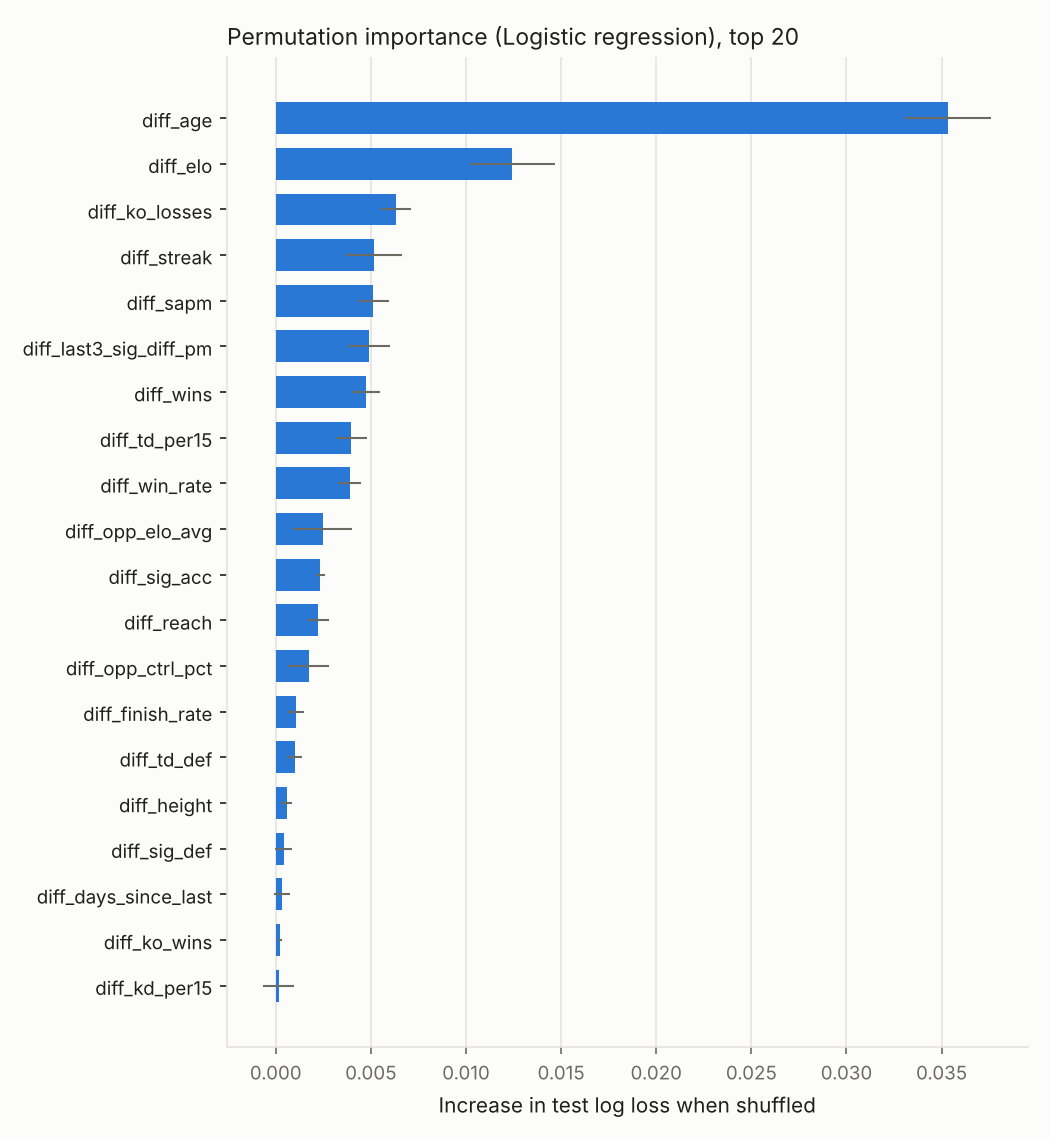

Source data for this figure (header and first rows):
feature, importance, std
diff_age, 0.03534, 0.002259
diff_elo, 0.01244, 0.002246
diff_ko_losses, 0.006314, 0.0007989
diff_streak, 0.005155, 0.001468
diff_sapm, 0.00512, 0.000817
diff_last3_sig_diff_pm, 0.004912, 0.001103
diff_wins, 0.004747, 0.0007214
diff_td_per15, 0.003963, 0.0008118
diff_win_rate, 0.003894, 0.0006114
diff_opp_elo_avg, 0.002467, 0.001554
diff_sig_acc, 0.00234, 0.0002307
diff_reach, 0.002211, 0.000578
diff_opp_ctrl_pct, 0.001727, 0.001099
diff_finish_rate, 0.001059, 0.0004114
diff_td_def, 0.0009932, 0.000384
diff_height, 0.0005902, 0.0002892
diff_sig_def, 0.0004177, 0.0004554
diff_days_since_last, 0.0003345, 0.0004371
diff_ko_wins, 0.0002196, 8.592690285394444e-05
diff_kd_per15, 0.0001523, 0.0008045
diff_head_share, 0.000137, 8.579412113806839e-05
stance_southpaw_vs_orthodox, 0.0001018, 0.0004789
diff_leg_share, 1.7906674912193665e-05, 2.6998971824284764e-05
diff_dwcs_fights, 0.0, 0.0
title_fight, 0.0, 0.0
five_round, 0.0, 0.0
diff_dwcs_wins, 0.0, 0.0
diff_clinch_share, -1.7780514297949245e-05, 6.018698635456334e-05
diff_ground_share, -2.6430168304059087e-05, 7.28827203102801e-05
diff_body_share, -2.696871524932032e-05, 9.512289773785815e-05
diff_td_acc, -7.958399219261114e-05, 0.0002379
diff_dist_share, -0.0001031, 5.05336333765417e-05
diff_southpaw, -0.0001252, 0.0002734
diff_ctrl_pct, -0.0001634, 6.772273368618143e-05
diff_sub_wins, -0.0001647, 0.0002976
diff_slpm, -0.0002145, 0.000443
diff_n_fights, -0.0005768, 0.0001157
diff_last3_win_rate, -0.0006375, 0.002548
diff_sub_per15, -0.0006731, 0.0003375
diff_losses, -0.00421, 0.0004078
